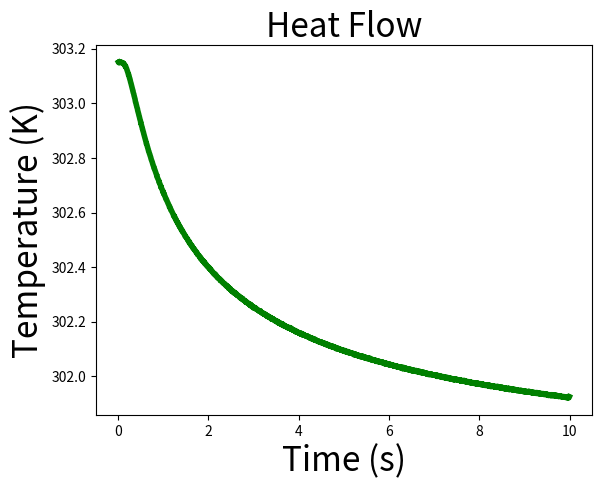

The script that saved this image: (Note: this script raises an exception after producing the figure.)

# attempt at modeling temperature flow thorugh a material
import numpy as np
import matplotlib.pyplot as pp
import math

class model_temperature:

	def __init__(self, t_sens_0, t_amb, total_time, k_sens, alpha_sens, k_obj, alpha_obj, noise):
		self.t_ambient = t_amb + 273.15 # in Kelvin : 25 celsius
		self.t_sens_0 = t_sens_0 + 273.15
		self.t_obj_0 = self.t_ambient

		self.total_time = total_time
		self.sampling_time = 0.005 # in seconds
		self.x = 0.08*0.001 # m : depth of thermistor from surface

		self.k_sens = k_sens
		self.alpha_sens = alpha_sens
		self.k_obj = k_obj
		self.alpha_obj = alpha_obj

		self.noise = noise / 100.

		self.temp_list = []

	def run_simulation(self):
		t_surf = (self.t_sens_0*(self.k_sens/math.sqrt(self.alpha_sens)) + self.t_obj_0*(self.k_obj/math.sqrt(self.alpha_obj)))/(self.k_sens/math.sqrt(self.alpha_sens) + self.k_obj/math.sqrt(self.alpha_obj))
		time_list = np.arange(0.01,self.total_time,self.sampling_time)
		for ts in time_list:
			self.temp_list.append(self.t_sens_0 + (t_surf - self.t_sens_0)*math.erfc(self.x/(2*math.sqrt(self.alpha_sens*ts))))
		self.temp_list = self.temp_list + np.random.normal(0,self.noise,len(self.temp_list))
		return time_list, self.temp_list

	def visualize_temp(self, time=None, data=None):
		if time is None and data is None:
			time, data = self.run_simulation()

		pp.figure()
		pp.title('Heat Flow',fontsize='24')
		pp.xlabel('Time (s)',fontsize='24')
		pp.ylabel('Temperature (K)',fontsize='24')
		pp.plot(time, data, linewidth=4.0, color='g')
		pp.hold(True)
		pp.xlim([0,self.total_time])
		pp.grid('on')

		ax = pp.gca()
		ymin, ymax = ax.get_ylim()
		textPos = ymin + (ymax-ymin)*0.7
		text = pp.Text(self.total_time/2., textPos, 't_sens_0=%s \nt_ambient=%s \ntotal_time=%s \nnoise=%s%%' % (self.t_sens_0, self.t_ambient, self.total_time, self.noise), horizontalalignment='center')
		ax.add_artist(text)

if __name__ == '__main__':

	total_time = 10
	#from identify_sensor_parameters import k_sens, alpha_sens
	k_sens = 0.0349
	alpha_sens = 2.796*10**(-9)
	t_sens_0 = 30
	t_amb = 25
	k_obj = 0.15
	alpha_obj = 0.15/(440.*1660.)
	noise = 0.1 #Percent

	temp_models = model_temperature(t_sens_0, t_amb, total_time, k_sens, alpha_sens, k_obj, alpha_obj, noise)
	temp_models.visualize_temp()

	pp.show()

